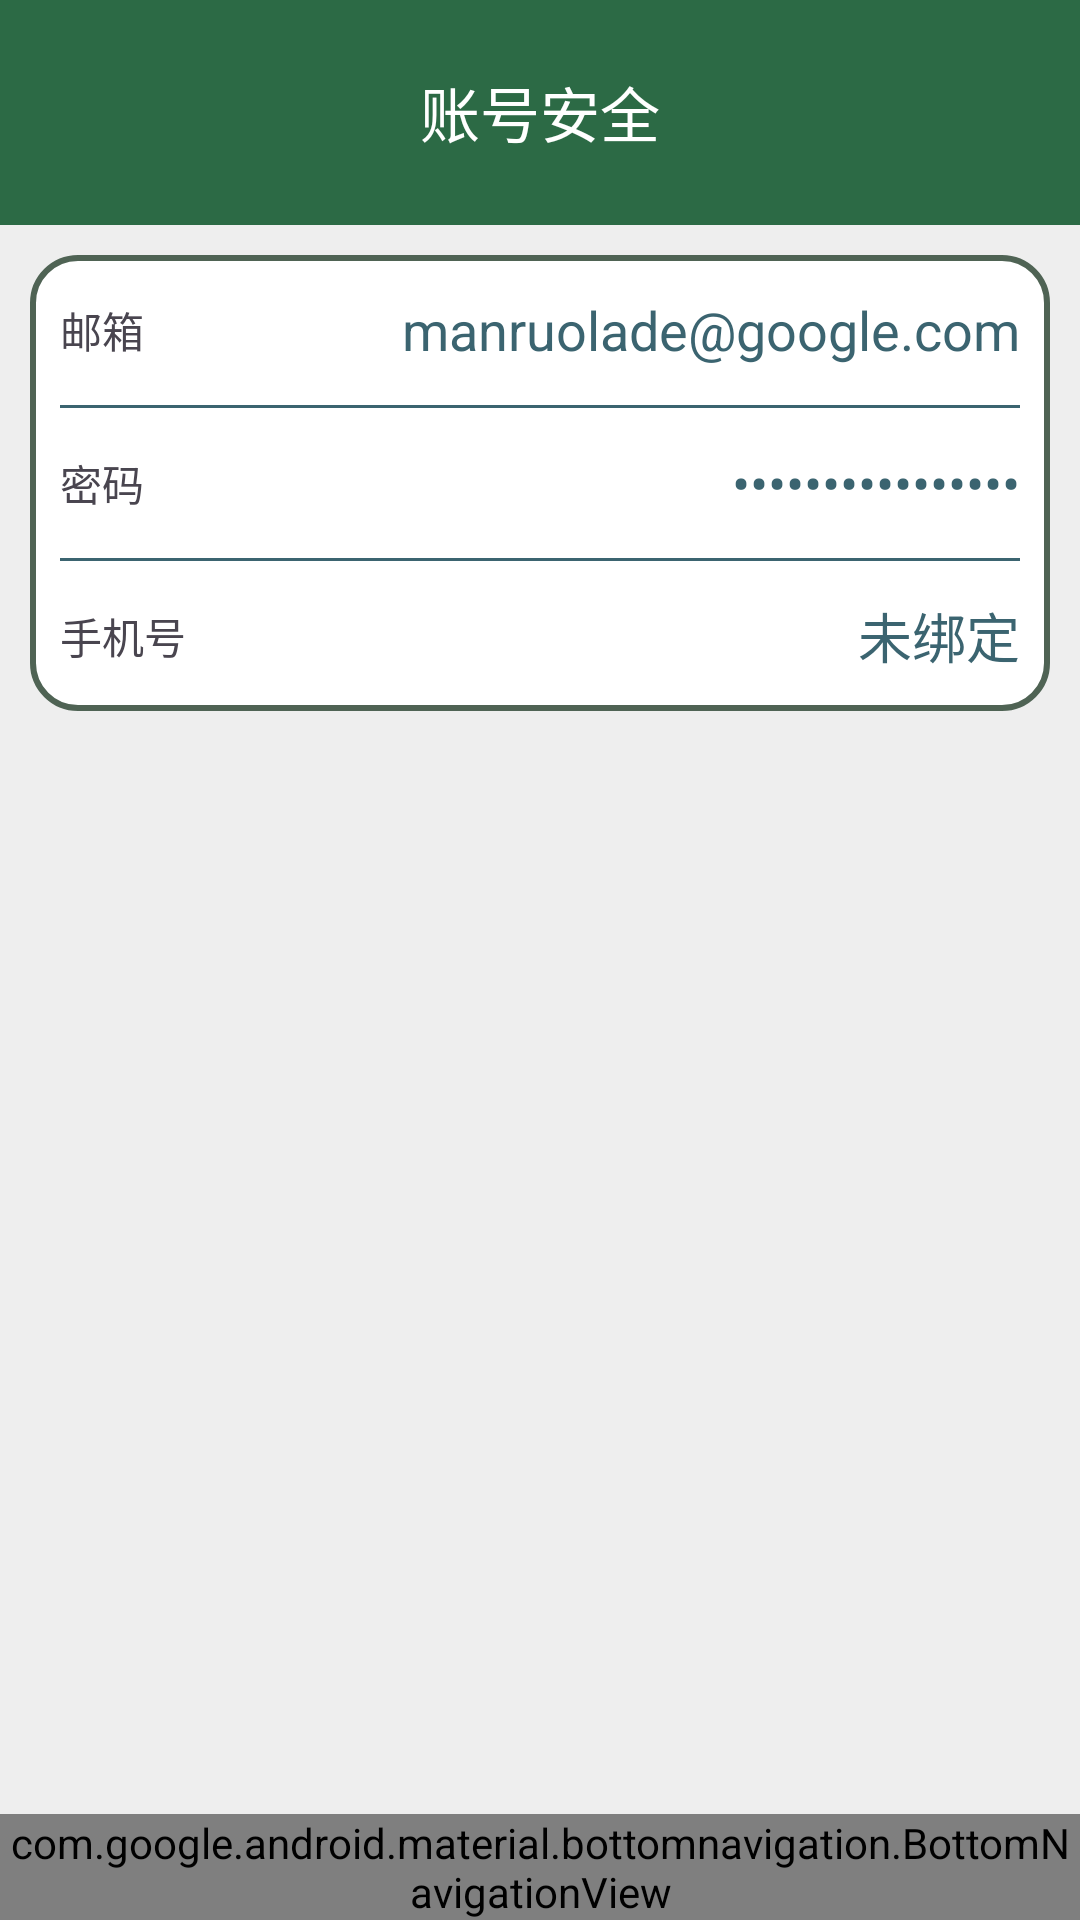

Reconstruct the res/layout file that produces this screen, plus the resources it refers to.
<!-- AndroidManifest.xml: application theme Theme.EBook -->
<!-- res/layout/page_account_setting.xml -->
<?xml version="1.0" encoding="utf-8"?>
<FrameLayout xmlns:android="http://schemas.android.com/apk/res/android"
    xmlns:app="http://schemas.android.com/apk/res-auto"
    xmlns:tools="http://schemas.android.com/tools"
    android:id="@+id/main"
    android:layout_width="match_parent"
    android:layout_height="match_parent"
    tools:context=".view.mine.Account_safety">

    <LinearLayout
        android:layout_width="match_parent"
        android:layout_height="match_parent"
        android:orientation="vertical">

        
        <LinearLayout
            android:layout_width="match_parent"
            android:layout_height="75dp"
            android:orientation="horizontal">
            <TextView
                android:id="@+id/tv_header"
                android:layout_width="match_parent"
                android:layout_height="75dp"
                android:background="@color/ebook_primary"
                android:gravity="center"
                android:text="账号安全"
                android:textColor="@color/white"
                android:textSize="20sp" />
        </LinearLayout>

        
        <LinearLayout
            android:layout_width="match_parent"
            android:layout_height="wrap_content"
            android:layout_marginLeft="10dp"
            android:layout_marginRight="10dp"
            android:orientation="vertical">

            <Space
                android:layout_width="match_parent"
                android:layout_height="10dp">
            </Space>

            <LinearLayout
                android:layout_width="match_parent"
                android:layout_height="match_parent"
                android:background="@drawable/ebook_card_while"
                android:orientation="vertical">

                <LinearLayout
                    android:layout_width="match_parent"
                    android:layout_height="50dp"
                    android:orientation="horizontal">

                    <TextView
                        android:id="@+id/tv_user_email1"
                        android:layout_width="match_parent"
                        android:layout_height="match_parent"
                        android:gravity="center|start"
                        android:layout_weight="1"
                        android:paddingLeft="10dp"
                        android:text="邮箱" />

                    <EditText
                        android:id="@+id/tv_user_email2"
                        android:layout_width="wrap_content"
                        android:layout_height="match_parent"
                        android:gravity="center"
                        android:paddingRight="10dp"
                        android:text="manruolade@google.com"
                        android:textColor="@color/ebook_tertiary"
                        android:background="@null"/>
                </LinearLayout>



                <View
                    android:id="@+id/line1"
                    android:layout_width="match_parent"
                    android:layout_height="1dp"
                    android:layout_marginLeft="10dp"
                    android:layout_marginRight="10dp"
                    android:background="@color/ebook_tertiary"/>

                <LinearLayout
                    android:layout_width="match_parent"
                    android:layout_height="50dp"
                    android:orientation="horizontal">

                    <TextView
                        android:id="@+id/tv_user_pwd1"
                        android:layout_width="match_parent"
                        android:layout_height="match_parent"
                        android:gravity="center|start"
                        android:layout_weight="1"
                        android:paddingLeft="10dp"
                        android:text="密码" />

                    <EditText
                        android:id="@+id/tv_user_pwd2"
                        android:layout_width="wrap_content"
                        android:layout_height="match_parent"
                        android:gravity="center"
                        android:paddingRight="10dp"
                        android:text="passwordpassword"
                        android:inputType="textPassword"
                        android:textColor="@color/ebook_tertiary"
                        android:background="@null"/>
                </LinearLayout>


                <View
                    android:id="@+id/line2"
                    android:layout_width="match_parent"
                    android:layout_height="1dp"
                    android:layout_marginLeft="10dp"
                    android:layout_marginRight="10dp"
                    android:background="@color/ebook_tertiary"/>

                <LinearLayout
                    android:layout_width="match_parent"
                    android:layout_height="50dp"
                    android:orientation="horizontal">


                    <TextView
                        android:id="@+id/tv_user_phone1"
                        android:layout_width="match_parent"
                        android:layout_height="match_parent"
                        android:gravity="center|start"
                        android:layout_weight="1"
                        android:paddingLeft="10dp"
                        android:text="手机号" />

                    <EditText
                        android:id="@+id/tv_user_phone2"
                        android:layout_width="wrap_content"
                        android:layout_height="match_parent"
                        android:gravity="center"
                        android:paddingRight="10dp"
                        android:text="未绑定"
                        android:textColor="@color/ebook_tertiary"
                        android:background="@null"/>
                </LinearLayout>
            </LinearLayout>
        </LinearLayout>
    </LinearLayout>



    <com.google.android.material.bottomnavigation.BottomNavigationView
        android:id="@+id/nav_view"
        android:layout_width="match_parent"
        android:layout_height="wrap_content"
        android:layout_gravity="bottom"
        android:background="?android:attr/windowBackground"
        app:menu="@menu/main_menu" />

</FrameLayout>
<!-- resources referenced by this layout -->
<resources>
  <color name="ebook_primary">#2C6A45</color>
  <color name="ebook_tertiary">#3B6470</color>
  <color name="white">#FFFFFF</color>
  <!-- drawable ebook_card_while (drawable) -->
  <?xml version="1.0" encoding="utf-8"?>
  <shape xmlns:android="http://schemas.android.com/apk/res/android">
      <solid android:color="@color/white" />
      <corners android:radius="15dp" />
      <stroke android:color="@color/ebook_secondary" android:width="2dp"/>
  </shape>
  <color name="ebook_secondary">#4F6354</color>
  <color name="ebook_onPrimary">#FFFFFF</color>
  <color name="ebook_primaryContainer">#B0F1C2</color>
  <color name="ebook_onPrimaryContainer">#00210F</color>
  <color name="ebook_onSecondary">#FFFFFF</color>
  <color name="ebook_secondaryContainer">#D1E8D4</color>
  <color name="ebook_onSecondaryContainer">#0D1F13</color>
  <color name="ebook_onTertiary">#FFFFFF</color>
  <color name="ebook_tertiaryContainer">#BEEAF7</color>
  <color name="ebook_onTertiaryContainer">#001F26</color>
  <color name="ebook_error">#BA1A1A</color>
  <color name="ebook_onError">#FFFFFF</color>
  <color name="ebook_errorContainer">#FFDAD6</color>
  <color name="ebook_onErrorContainer">#410002</color>
  <color name="ebook_background">#EEEEEE</color>
  <color name="ebook_onBackground">#181D19</color>
  <color name="ebook_surface">#F6FBF3</color>
  <color name="ebook_onSurface">#181D19</color>
  <color name="ebook_surfaceVariant">#DCE5DB</color>
  <color name="ebook_onSurfaceVariant">#414942</color>
  <color name="ebook_outline">#A6A6A6</color>
  <color name="ebook_outlineVariant">#C0C9BF</color>
  <color name="ebook_inverseSurface">#2C322D</color>
  <color name="ebook_inverseOnSurface">#EDF2EB</color>
  <color name="ebook_inversePrimary">#95D5A8</color>
  <color name="ebook_primaryFixed">#B0F1C2</color>
  <color name="ebook_onPrimaryFixed">#00210F</color>
  <color name="ebook_primaryFixedDim">#95D5A8</color>
  <color name="ebook_onPrimaryFixedVariant">#0F512F</color>
  <color name="ebook_secondaryFixed">#D1E8D4</color>
  <color name="ebook_onSecondaryFixed">#0D1F13</color>
  <color name="ebook_secondaryFixedDim">#B6CCB9</color>
  <color name="ebook_onSecondaryFixedVariant">#384B3D</color>
  <color name="ebook_tertiaryFixed">#BEEAF7</color>
  <color name="ebook_onTertiaryFixed">#001F26</color>
  <color name="ebook_tertiaryFixedDim">#A3CDDA</color>
  <color name="ebook_onTertiaryFixedVariant">#214C57</color>
  <color name="ebook_surfaceDim">#D6DBD4</color>
  <color name="ebook_surfaceBright">#F6FBF3</color>
  <color name="ebook_surfaceContainerLowest">#FFFFFF</color>
  <color name="ebook_surfaceContainerLow">#F0F5EE</color>
  <color name="ebook_surfaceContainer">#EAEFE8</color>
  <color name="ebook_surfaceContainerHigh">#E5EAE2</color>
  <color name="ebook_surfaceContainerHighest">#DFE4DD</color>
</resources>
